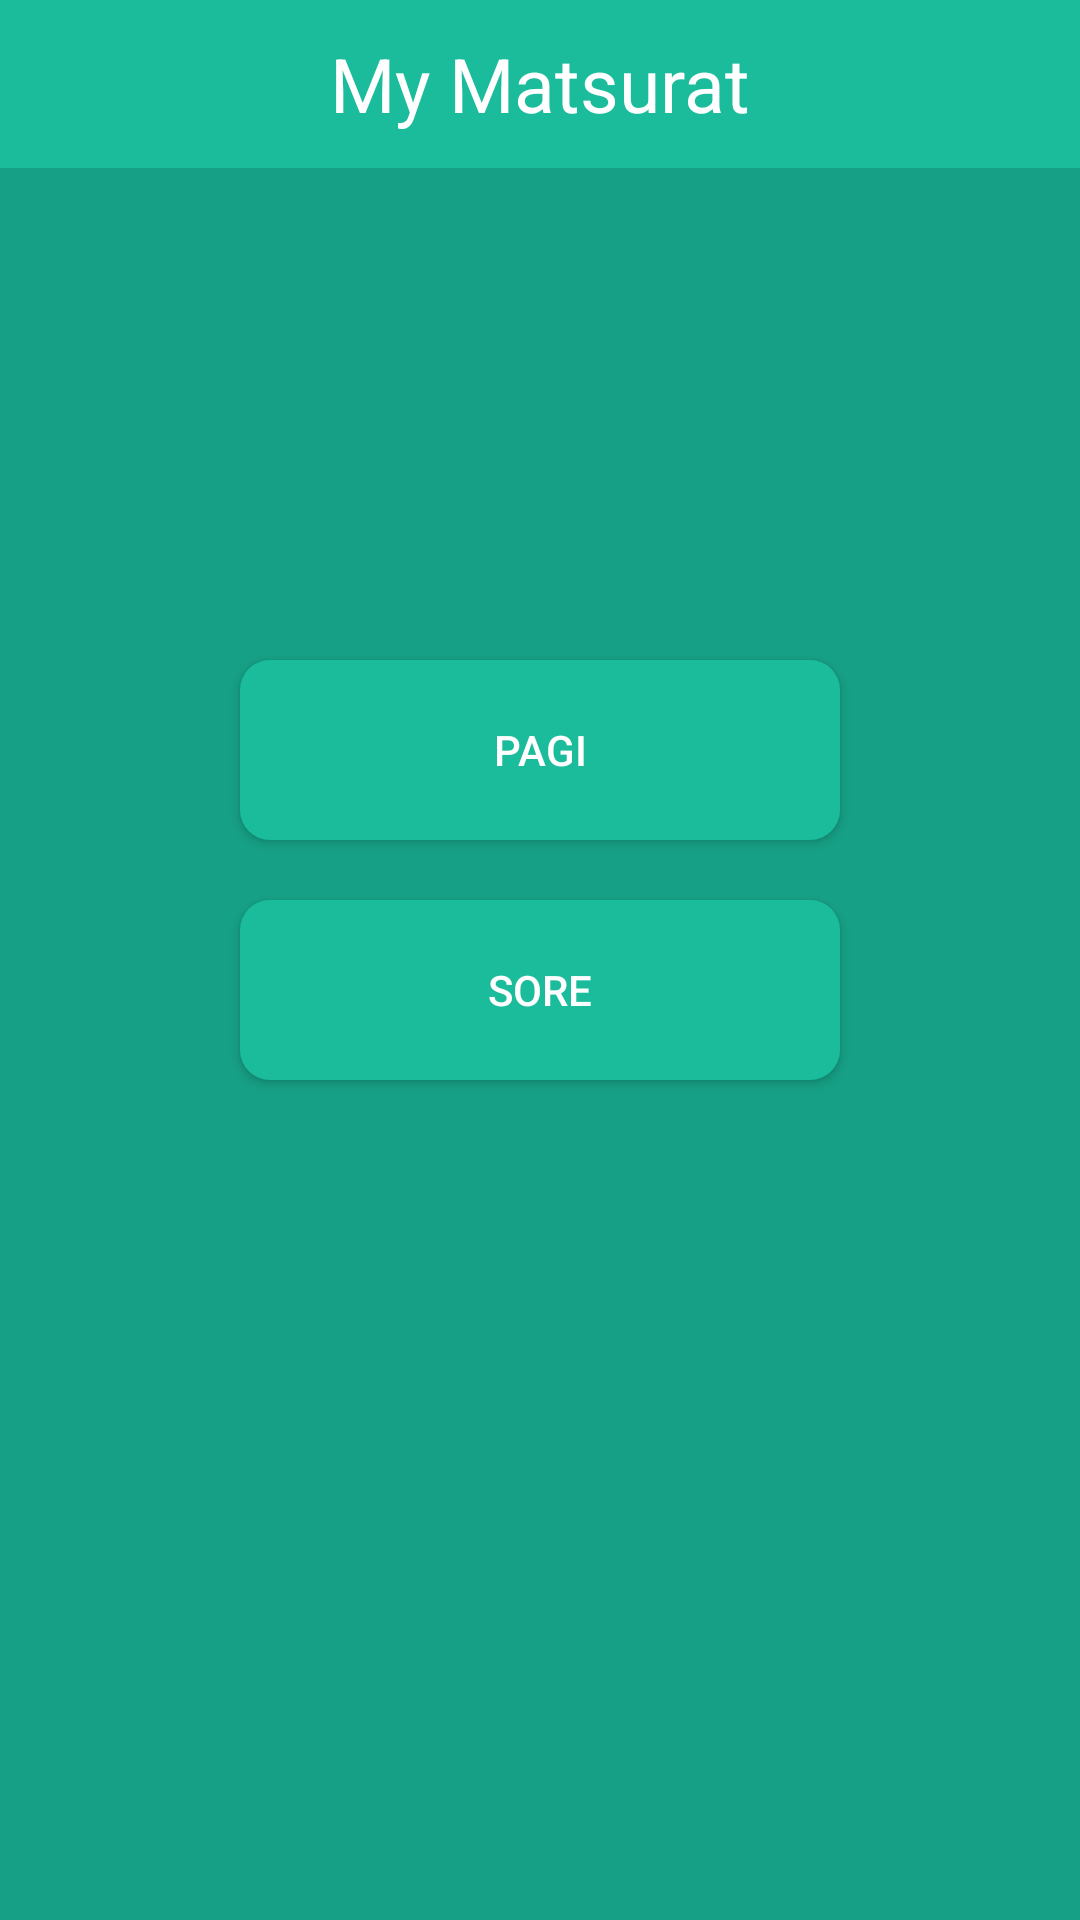

The Android layout XML behind this screen, and the referenced resources:
<!-- AndroidManifest.xml: application theme AppTheme -->
<!-- res/layout/activity_menu.xml -->
<?xml version="1.0" encoding="utf-8"?>
<RelativeLayout xmlns:android="http://schemas.android.com/apk/res/android"
    xmlns:app="http://schemas.android.com/apk/res-auto"
    xmlns:tools="http://schemas.android.com/tools"
    android:layout_width="match_parent"
    android:background="@color/back"
    android:layout_height="match_parent"
    tools:context="genius.com.mymatsurat.ActivityMenu">

    <android.support.v7.widget.Toolbar
        android:id="@+id/toolbarMenu"
        android:layout_width="match_parent"
        android:layout_height="?attr/actionBarSize"
        android:background="@color/ijo"
        app:popupTheme="@style/CustomPopupStyle">

        <TextView
            android:layout_width="wrap_content"
            android:layout_height="wrap_content"
            android:text="My Matsurat"
            android:textColor="@color/white"
            android:textSize="25dp"
            android:layout_gravity="center"
            android:id="@+id/toolbar_title" />

    </android.support.v7.widget.Toolbar>




    <Button
        android:id="@+id/buttonPagi"
        android:layout_width="200dp"
        android:layout_height="60dp"
        android:layout_centerHorizontal="true"
        android:layout_marginTop="220dp"
        android:background="@drawable/rounded_button"
        android:textColor="@color/white"
        android:text="Pagi"/>

    <Button
        android:id="@+id/buttonSore"
        android:layout_width="200dp"
        android:layout_height="60dp"
        android:layout_centerHorizontal="true"
        android:layout_marginTop="20dp"
        android:layout_below="@+id/buttonPagi"
        android:background="@drawable/rounded_button"
        android:textColor="@color/white"
        android:text="sore"/>

</RelativeLayout>
<!-- resources referenced by this layout -->
<resources>
  <color name="back">#16a085</color>
  <color name="ijo">#1abc9c</color>
  <color name="white">#ffffff</color>
  <!-- drawable rounded_button (drawable) -->
  <?xml version="1.0" encoding="utf-8"?>
  <shape xmlns:android="http://schemas.android.com/apk/res/android"
      android:shape="rectangle">
  
      <solid android:color="@color/ijo"/>
      <corners android:radius="10dp"/>
  
  </shape>
  <style name="CustomPopupStyle" parent="Theme.AppCompat.Light.NoActionBar">
          <item name="overlapAnchor">false</item>
          <item name="android:dropDownVerticalOffset">-4dp</item>
      </style>
  <style name="AppTheme" parent="Theme.AppCompat.NoActionBar">
  
          
          <item name="colorPrimary">@color/ijo</item>
          <item name="colorPrimaryDark">@color/back</item>
          <item name="colorAccent">@color/ijo</item>
      </style>
</resources>
